5-way image classification set "frames" from GitHub (mehulperimal14/Sentrix); label vocabulary: normal, fire, weapon, assault, robbery.

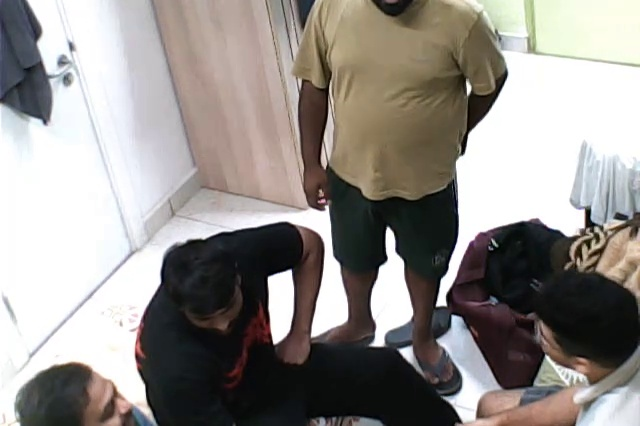
Label: normal

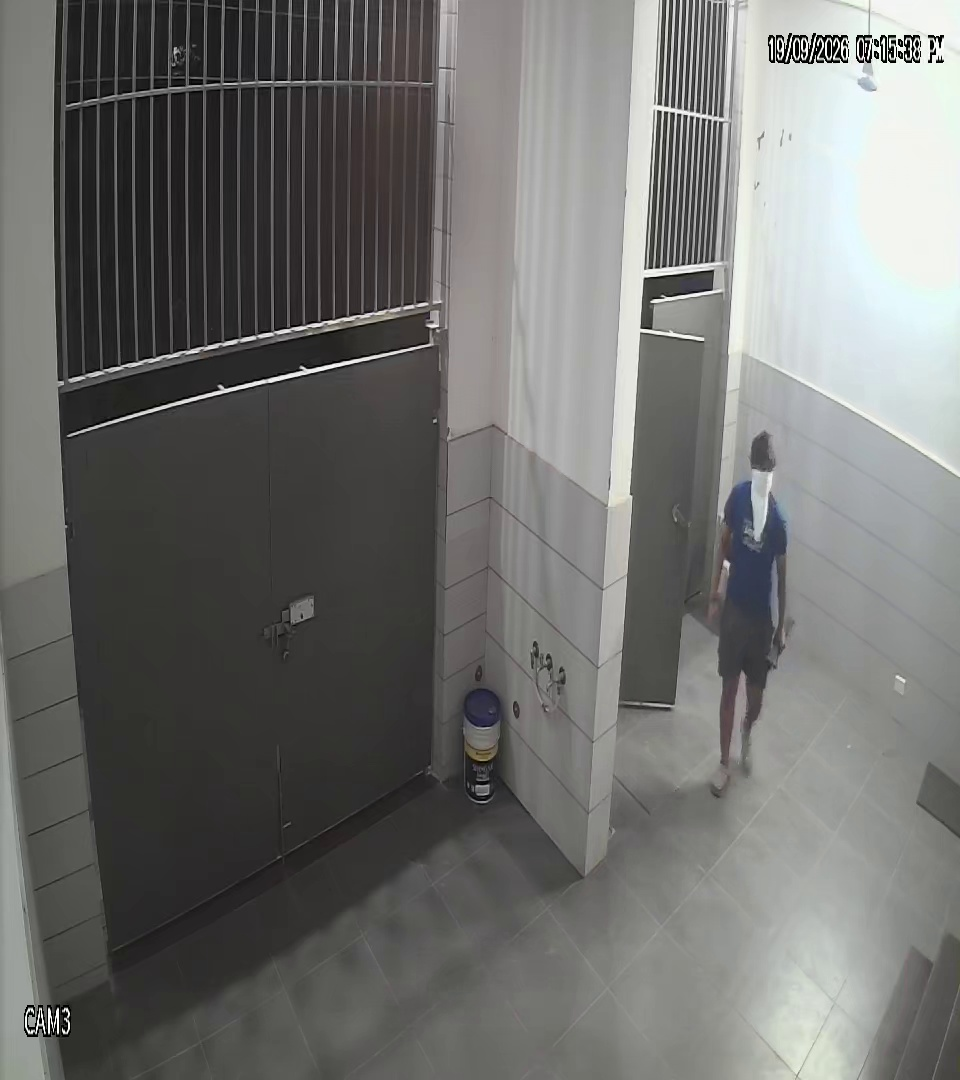
Label: weapon

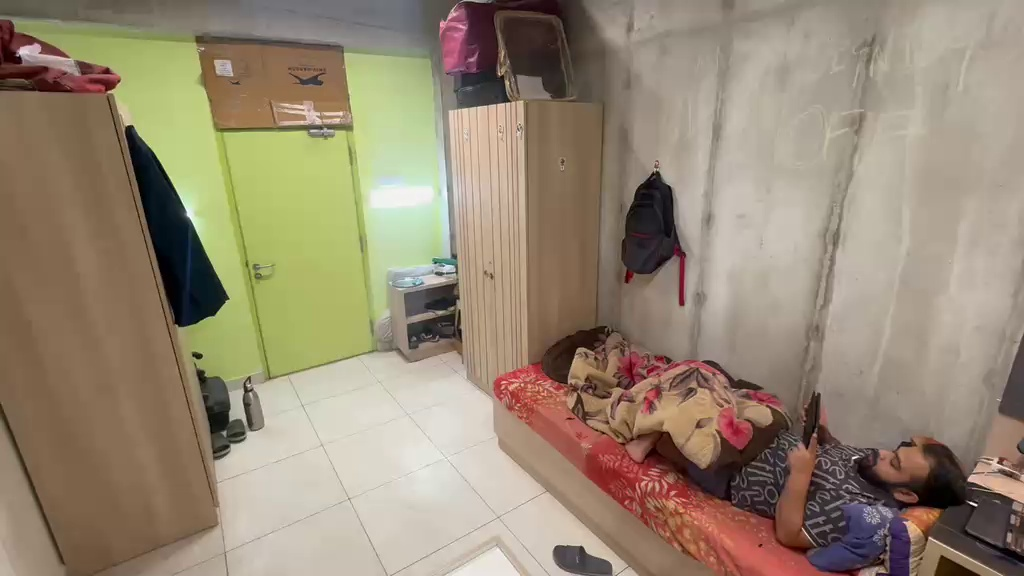
Label: normal

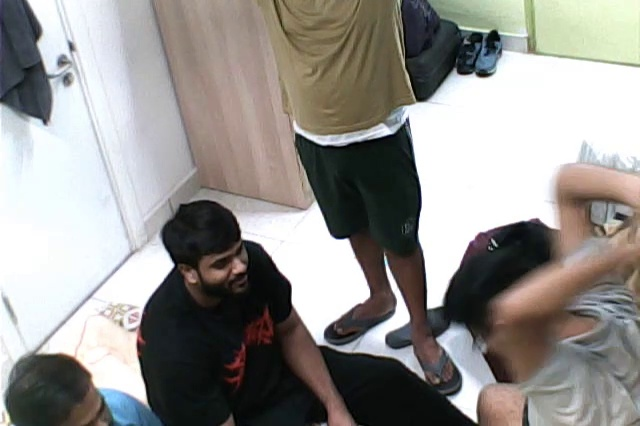
Label: normal

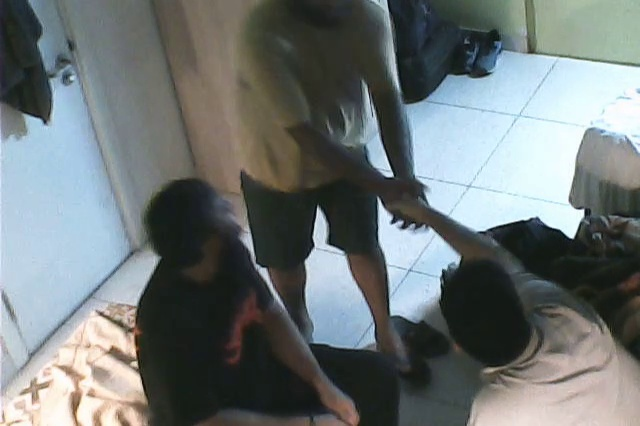
Label: assault

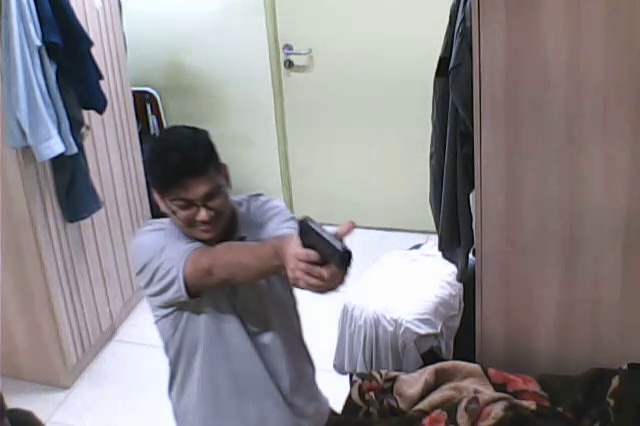
Label: weapon
